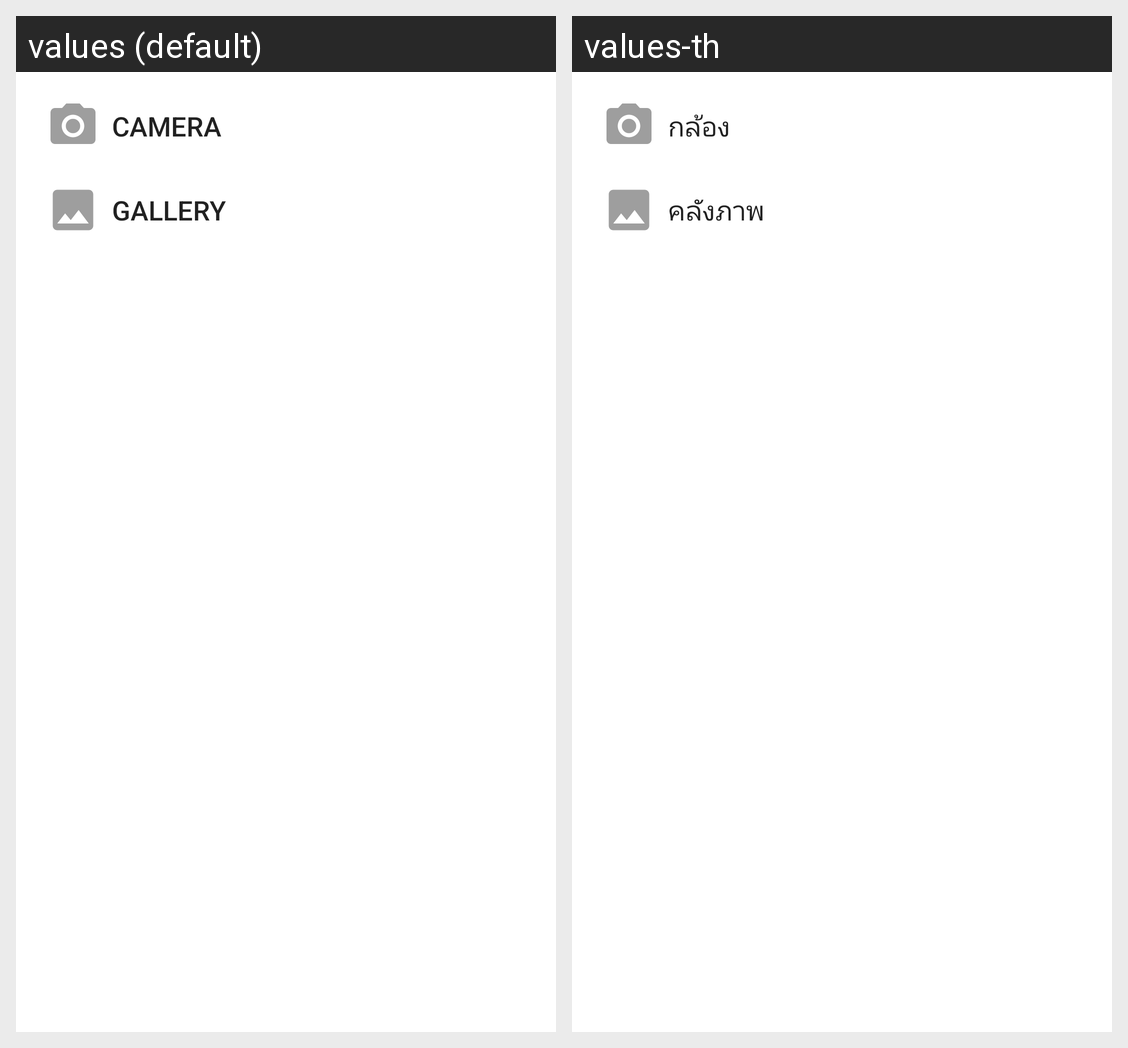

Strings drawn on this Android screen and how each of the app's shown locales translates them:
Android screen res/layout/fragment_photo_select_bottom_sheet_dialog.xml rendered under 2 locales, left to right: values (default), values-th. Device: Nexus 5 (rendered at 1080×1920; each locale shown at half size, 540×960, under a caption strip naming it); theme AppTheme.
Strings drawn on this screen, with the default value and each locale's value (text and hints the layout hard-codes, and strings that could not be matched under every locale, appear in the picture but are not listed):

image_from_camera
  values: Camera
  values-th: กล้อง

image_from_gallery
  values: Gallery
  values-th: คลังภาพ
